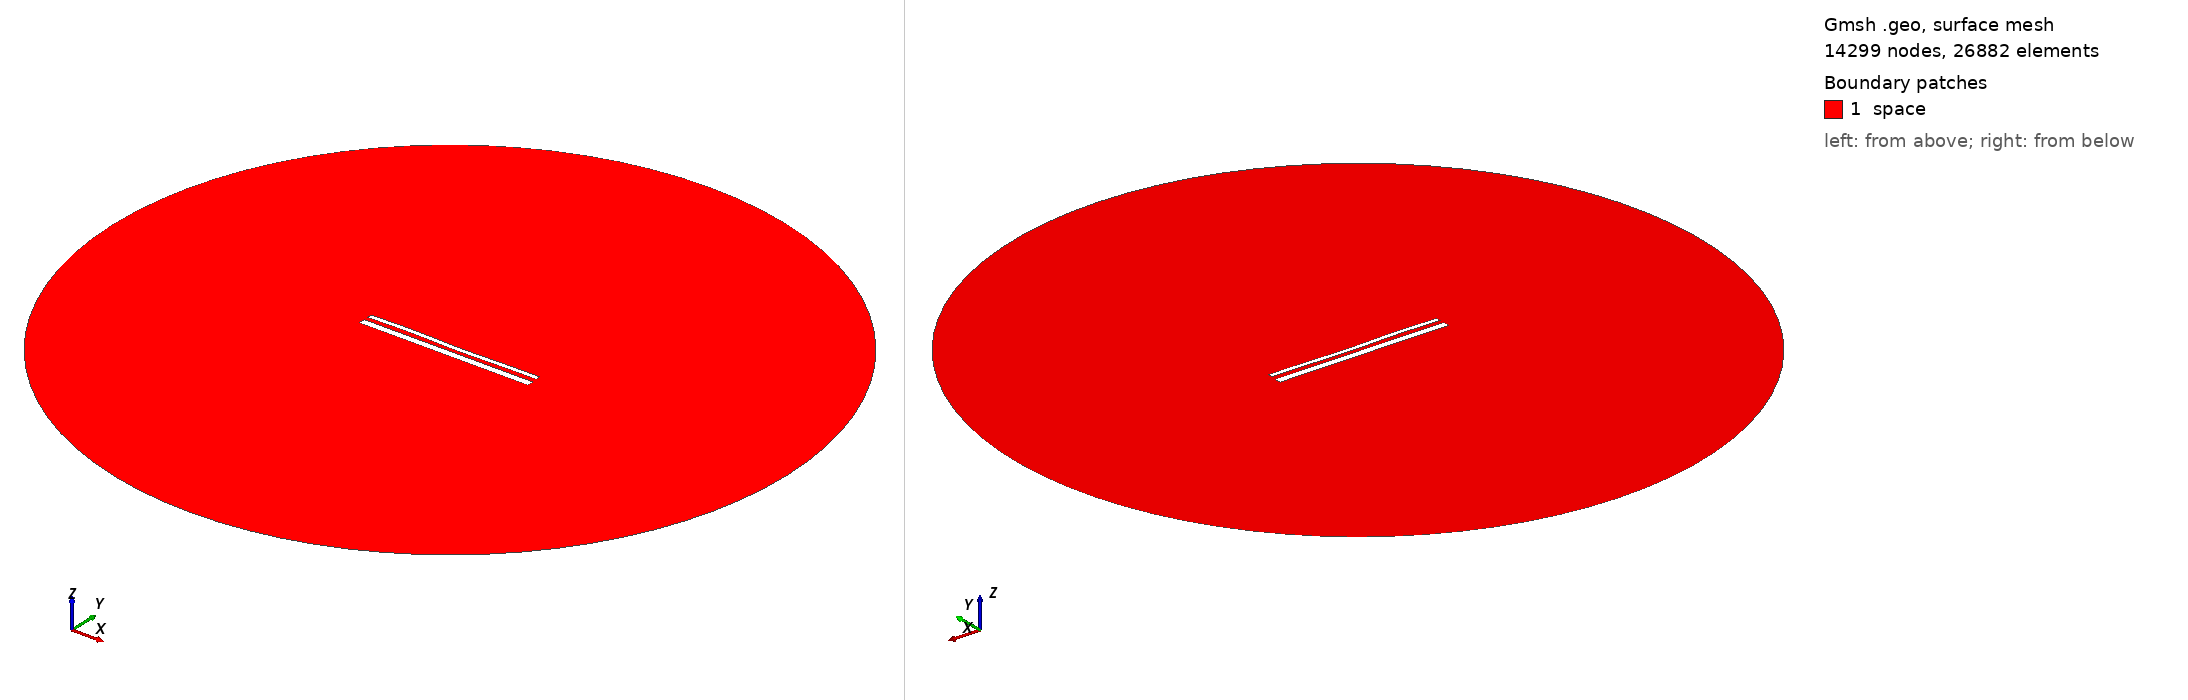

Gmsh geometry script, surface-meshed: 14299 nodes, 26882 surface elements. Boundary patches (legend numbers): 1 space. Left view from above one corner, right view from below the opposite corner. Legend entries are the model's physical surfaces. The drawing asked Gmsh for element sizes between 1% and 20% of the model's largest extent; the script's own settings can give other sizes.

=== 14800.geo (drawn) ===
//---------------------------------------
// Geometry kernel
//---------------------------------------

SetFactory("OpenCASCADE");



//---------------------------------------
// Parameters of the geometry
//---------------------------------------

// Overetch of the upper plate
overetch = 0.5;

// Distance between the plates
distance = 2.25;

// Discretization over the x axis (for the deformation)
nx = 50; 

// Length of the plate
L = 100 - overetch; 

// Number of modes
n = 4; 

// 1st mode coefficient
coeff(1) = 0.07499999999999998;
beta(1) = 0.596864 * 3.1415926535 / L;

// 2nd mode coefficient
coeff(2) = -0.075;
beta(2) = 1.49418 * 3.1415926535 / L;

// 3rd mode coefficient
coeff(3) = 0.15;
beta(3) = 2.50025 * 3.1415926535 / L;

// 4th mode coefficient
coeff(4) = 0.15;
beta(4) = 3.49999 * 3.1415926535 / L;



//---------------------------------------
// Upper plate (deformed rectangle)
//---------------------------------------

// Coordiantes of the upper plate
xmin = -50;
xmax = 50 - overetch;

// Height of the upper plate
yheight = 4 - 2 * overetch;

// Indexes of the points
UpperID[] = {};
LowerID[] = {};
LeftID[] = {};
RightID[] = {};

// Point index
p = 1;

// Horizontal edges
For i In {1:nx}
    x = xmin + (i-1)*(xmax - xmin)/(nx-1);

    y_bottom = distance / 2 + overetch;
    For j In {1:n}
        C = (Cosh(beta(j)*L) + Cos(beta(j)*L)) / (Sinh(beta(j)*L) + Sin(beta(j)*L));
        y_bottom  = y_bottom + coeff(j) * (Cosh(beta(j)*(x+50)) - Cos(beta(j)*(x+50)) - C * (Sinh(beta(j)*(x+50)) - Sin(beta(j)*(x+50))));
    EndFor

    y_top = y_bottom + yheight;

    Point(p) = {x, y_top, 0, 1.0};
    UpperID[i] = p;
    p = p + 1;

    Point(p) = {x, y_bottom, 0, 1.0};
    LowerID[i] = p;
    p = p + 1;
EndFor

// Create point lists
UpperPts[] = {}; LowerPts[] = {};
For i In {1:nx}
  UpperPts[] += {UpperID[i]};
  LowerPts[] += {LowerID[i]};
EndFor

// Build splines
Spline(1) = {UpperPts[]};
Spline(2) = {LowerPts[]};
Line(3) = {LowerPts[nx-1], UpperPts[nx-1]};
Line(4) = {LowerPts[0], UpperPts[0]};

// Build the plane surface
Curve Loop(1) = {2, 3, -1, -4};
Plane Surface(1) = {1};



//---------------------------------------
// Lower plate (rectangle)
//---------------------------------------

// Vertices
Point(1001) = {-50, -1, 0, 1.0};
Point(1002) = { 50, -1, 0, 1.0};
Point(1003) = { 50,  -5, 0, 1.0};
Point(1004) = {-50,  -5, 0, 1.0};

// Edges
Line(5) = {1001, 1002};
Line(6) = {1002, 1003};
Line(7) = {1003, 1004};
Line(8) = {1004, 1001};

// Plane surface
Line Loop(2) = {5, 6, 7, 8};
Plane Surface(2) = {2}; 



//---------------------------------------
// Outer (fictious) boundary
//---------------------------------------

// Points
Point(1005) = {0, 0, 0};       // Center
Point(1006) = {200, 0, 0};     // Start point
Point(1007) = {0, 200, 0};     // 90 degrees
Point(1008) = {-200, 0, 0};    // 180 degrees
Point(1009) = {0, -200, 0};    // 270 degrees

// Circle arcs (each needs start, center, end)
Circle(9) = {1006, 1005, 1007};
Circle(10) = {1007, 1005, 1008};
Circle(11) = {1008, 1005, 1009};
Circle(12) = {1009, 1005, 1006};

// Plane surface for the entire domain
Curve Loop(3) = {9, 10, 11, 12};
Surface(3) = {3};

// Subtract the plates from the whole domain to obtain the actual domain where we want to solve the equations
BooleanDifference{ Surface{3}; Delete; }{ Surface{1}; Surface{2}; Delete; }




//---------------------------------------
// Transfinite Lines/Curves
//---------------------------------------

// Set the number of points on the boundaries
r = 7;

// Plates
Transfinite Curve {1, 2} = 50*r Using Progression 1;
Transfinite Curve {3, 4} = 2*r Using Progression 1;
Transfinite Line {5, 7} = 50*r Using Progression 1;
Transfinite Line {6, 8} = 2*r Using Progression 1;

// Outer boundary
Transfinite Line {9, 10, 11, 12} = 20 Using Progression 1;



//---------------------------------------
// Physical groups
//---------------------------------------                

// Physical curves (boundaries)
Physical Line("force_segment", 10) = {2};
Physical Line("upper_plate", 11) = {1, 3, 4};
Physical Line("lower_plate", 12) = {5, 6, 7, 8};
Physical Line("boundary", 20) = {9, 10, 11, 12};

// Physical Surfaces
Physical Surface("space", 30) = {3};



//---------------------------------------
// 6. Generate the Mesh
//---------------------------------------

// 2D mesh generation
Mesh 2;
